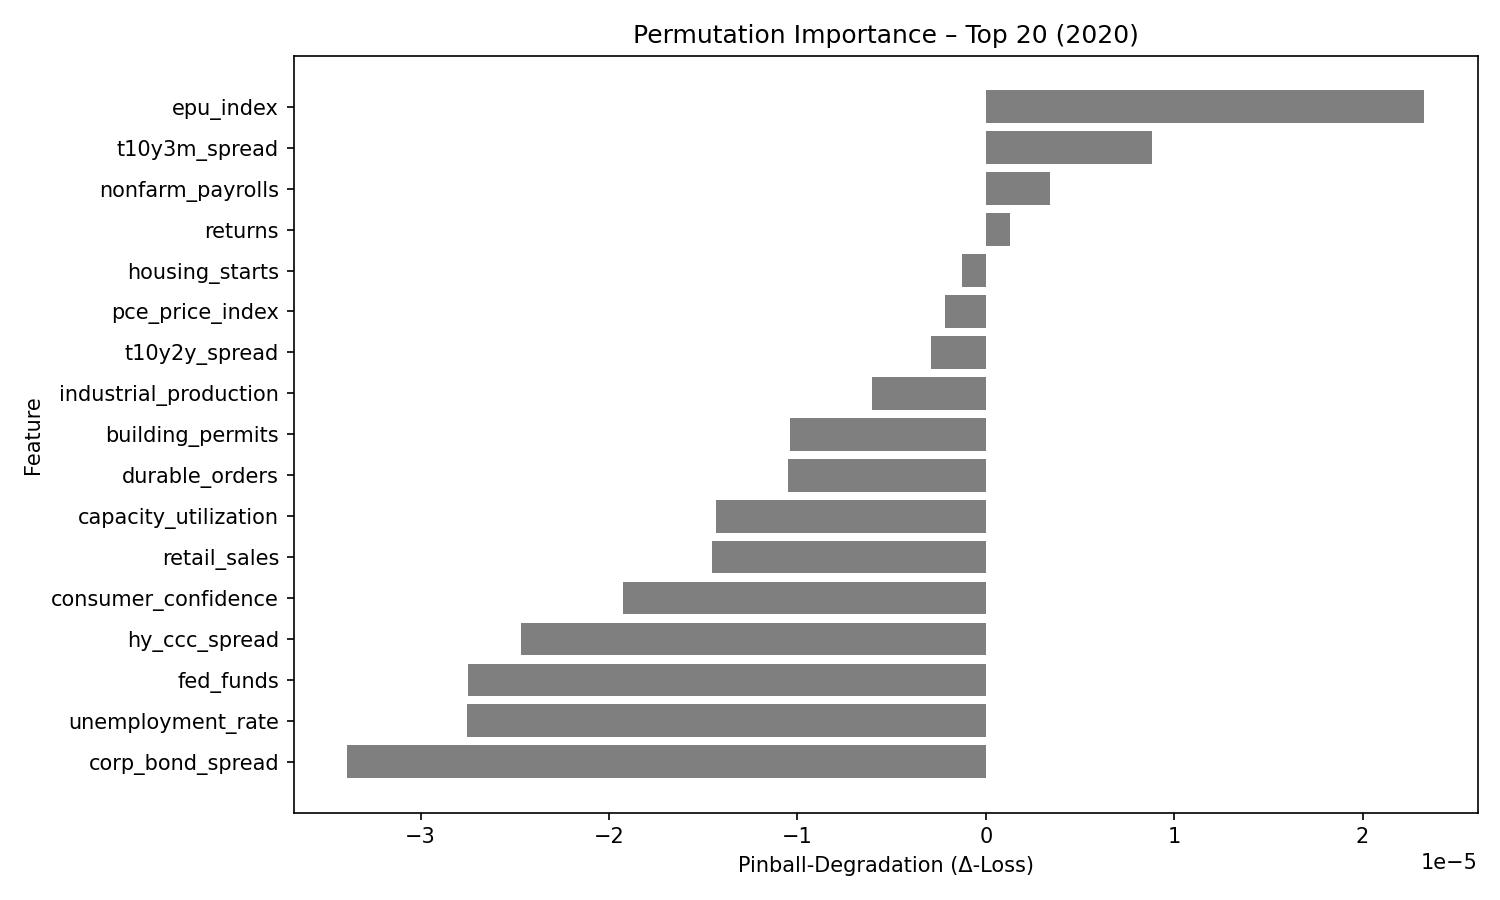

The data file committed next to this chart (first rows):
feature, pinball_degradation
epu_index, 2.3243949e-05
t10y3m_spread, 8.8461675e-06
nonfarm_payrolls, 3.3881515e-06
returns, 1.2721866e-06
housing_starts, -1.2810342e-06
pce_price_index, -2.173707e-06
t10y2y_spread, -2.8950162e-06
industrial_production, -6.040558e-06
building_permits, -1.0394957e-05
durable_orders, -1.0521617e-05
capacity_utilization, -1.434423e-05
retail_sales, -1.4543068e-05
consumer_confidence, -1.9230414e-05
hy_ccc_spread, -2.469495e-05
fed_funds, -2.7503353e-05
unemployment_rate, -2.7535483e-05
corp_bond_spread, -3.3881515e-05
